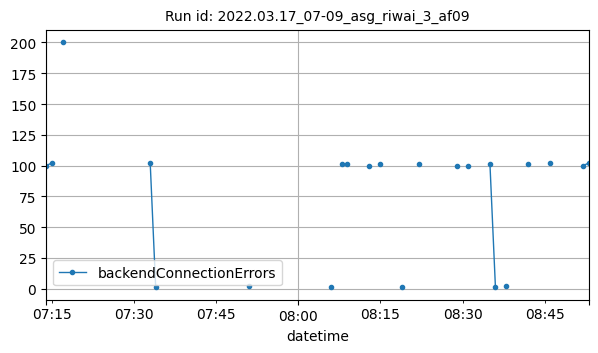

Values plotted in this chart, from the file beside it:
datetime, backendConnectionErrors
2022-03-17T07:14:00Z, 100
2022-03-17T07:15:00Z, 102
2022-03-17T07:17:00Z, 200
2022-03-17T07:33:00Z, 102
2022-03-17T07:34:00Z, 1
2022-03-17T07:51:00Z, 2
2022-03-17T08:06:00Z, 1
2022-03-17T08:08:00Z, 101
2022-03-17T08:09:00Z, 101
2022-03-17T08:13:00Z, 100
2022-03-17T08:15:00Z, 101
2022-03-17T08:19:00Z, 1
2022-03-17T08:22:00Z, 101
2022-03-17T08:29:00Z, 100
2022-03-17T08:31:00Z, 100
2022-03-17T08:35:00Z, 101
2022-03-17T08:36:00Z, 1
2022-03-17T08:38:00Z, 2
2022-03-17T08:42:00Z, 101
2022-03-17T08:46:00Z, 102
2022-03-17T08:52:00Z, 100
2022-03-17T08:53:00Z, 102
